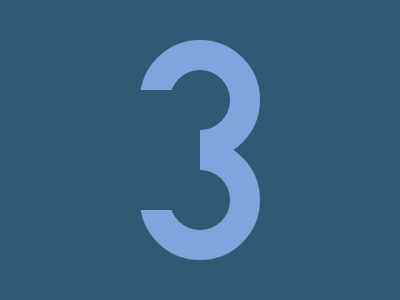

Recreate this image using only HTML and CSS.

<div class='r'></div>
<div class='c1'></div>
<div class='c2'></div>
<style>*{background:#2F5A76;margin:0;}
  .r{
    position:absolute;
    top:90px;
    left:100px;
    width: 100px;
    height: 120px;
    background: #2F5A76;
  }
  .c1{
    border-radius:50%;
    border:30px solid #7EA6DD;
    margin:40px 0 0 140;
    width:60px;
    height:60px;
    background: #2F5A76;
  }
    .c2{
    border-radius:50%;
    border:30px solid #7EA6DD;
    margin:-20px 0 0 140;
    width:60px;
    height:60px;
    background: #2F5A76;
  }
</style>